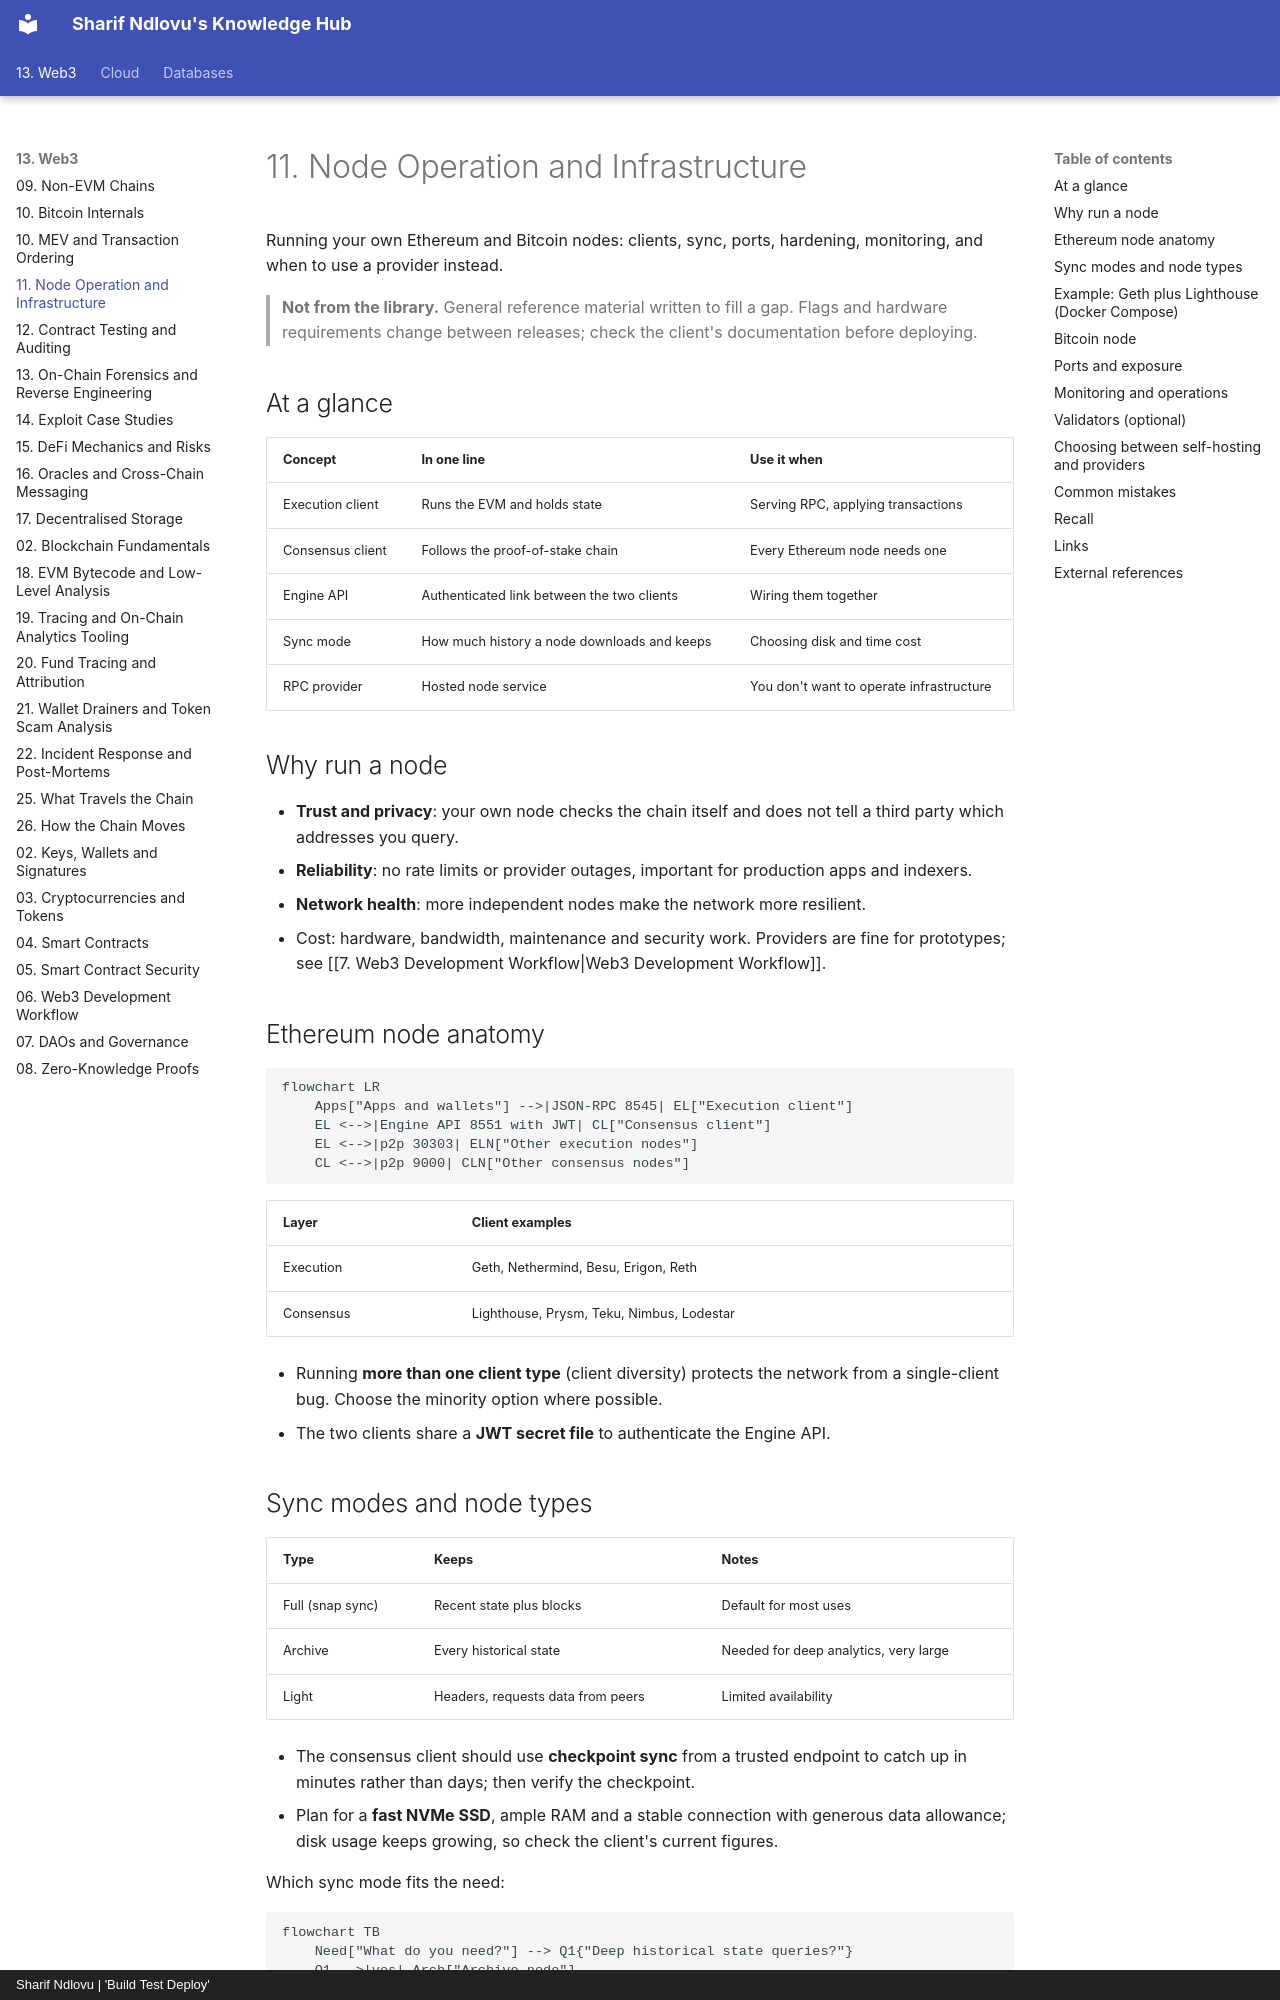

repository: sharifndlovu123/knowledge_base_map · page: 13. Web3/13. Node Operation and Infrastructure.html · generator: mkdocs · copyright: Sharif Ndlovu | 'Build Test Deploy'

# 11. Node Operation and Infrastructure

Running your own Ethereum and Bitcoin nodes: clients, sync, ports, hardening, monitoring, and when to use a provider instead.

> **Not from the library.** General reference material written to fill a gap. Flags and hardware requirements change between releases; check the client's documentation before deploying.

## At a glance

| Concept | In one line | Use it when |
|---|---|---|
| Execution client | Runs the EVM and holds state | Serving RPC, applying transactions |
| Consensus client | Follows the proof-of-stake chain | Every Ethereum node needs one |
| Engine API | Authenticated link between the two clients | Wiring them together |
| Sync mode | How much history a node downloads and keeps | Choosing disk and time cost |
| RPC provider | Hosted node service | You don't want to operate infrastructure |

## Why run a node

- **Trust and privacy**: your own node checks the chain itself and does not tell a third party which addresses you query.
- **Reliability**: no rate limits or provider outages, important for production apps and indexers.
- **Network health**: more independent nodes make the network more resilient.
- Cost: hardware, bandwidth, maintenance and security work. Providers are fine for prototypes; see [[7. Web3 Development Workflow|Web3 Development Workflow]].

## Ethereum node anatomy

```mermaid
flowchart LR
    Apps["Apps and wallets"] -->|JSON-RPC 8545| EL["Execution client"]
    EL <-->|Engine API 8551 with JWT| CL["Consensus client"]
    EL <-->|p2p 30303| ELN["Other execution nodes"]
    CL <-->|p2p 9000| CLN["Other consensus nodes"]
```

| Layer | Client examples |
|---|---|
| Execution | Geth, Nethermind, Besu, Erigon, Reth |
| Consensus | Lighthouse, Prysm, Teku, Nimbus, Lodestar |

- Running **more than one client type** (client diversity) protects the network from a single-client bug. Choose the minority option where possible.
- The two clients share a **JWT secret file** to authenticate the Engine API.

## Sync modes and node types

| Type | Keeps | Notes |
|---|---|---|
| Full (snap sync) | Recent state plus blocks | Default for most uses |
| Archive | Every historical state | Needed for deep analytics, very large |
| Light | Headers, requests data from peers | Limited availability |

- The consensus client should use **checkpoint sync** from a trusted endpoint to catch up in minutes rather than days; then verify the checkpoint.
- Plan for a **fast NVMe SSD**, ample RAM and a stable connection with generous data allowance; disk usage keeps growing, so check the client's current figures.

Which sync mode fits the need:

```mermaid
flowchart TB
    Need["What do you need?"] --> Q1{"Deep historical state queries?"}
    Q1 -->|yes| Arch["Archive node"]
    Q1 -->|no| Q2{"Serving apps or validating?"}
    Q2 -->|yes| Full["Full node with snap sync"]
    Q2 -->|no| Light["Light node"]
    Full --> CP["Consensus client uses checkpoint sync"]
```
